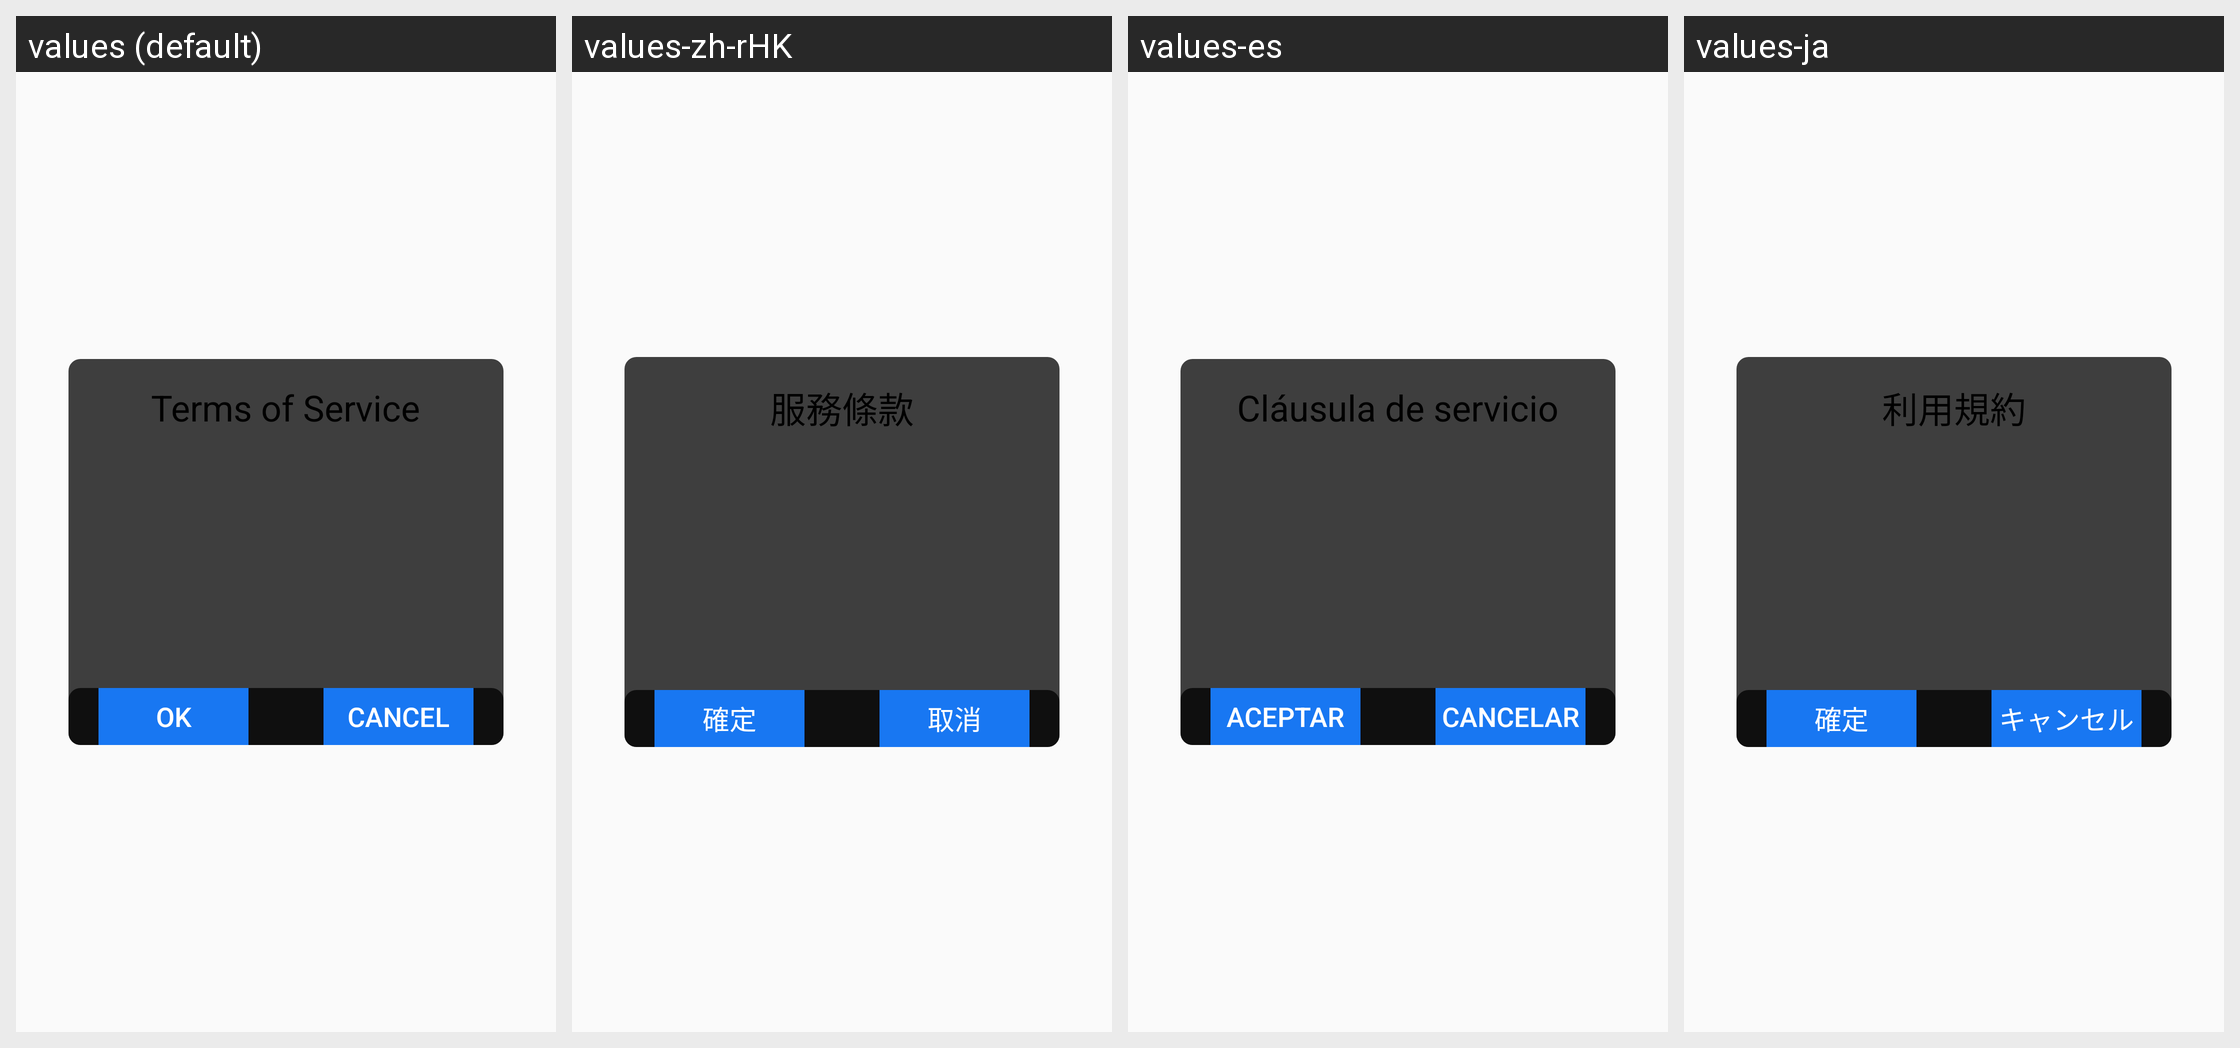

Locale-by-locale string values for the Android screen shown in this grid:
Android screen res/layout/hw_fragment_announce.xml rendered under 4 locales, left to right: values (default), values-zh-rHK, values-es, values-ja. Device: Nexus 5 (rendered at 1080×1920; each locale shown at half size, 540×960, under a caption strip naming it); theme MyFullScreen.
Other locales in the repository, not shown: values-af, values-ar, values-cs, values-de-rDE, values-en-rSG, values-en-rUS, values-fi, values-fr, values-fr-rCA, values-fr-rFR, values-gu, values-hi, values-hr, values-in, values-it, values-iw, values-ko, values-ko-rKR, values-mr, values-nl, values-pa, values-pt, values-pt-rPT, values-ro, values-ru, values-ru-rRU, values-th, values-th-rTH, values-tr, values-tr-rTR, values-vi, values-zh-rCN, values-zh-rTW.
Strings drawn on this screen, with the default value and each locale's value (text and hints the layout hard-codes, and strings that could not be matched under every locale, appear in the picture but are not listed):

hw_account_announce_tile
  values: Terms of Service
  values-zh-rHK: 服務條款
  values-es: Cláusula de servicio
  values-ja: 利用規約

hw_account_announce_button_ok
  values: OK
  values-zh-rHK: 確定
  values-es: Aceptar
  values-ja: 確定

hw_account_announce_button_cancel
  values: Cancel
  values-zh-rHK: 取消
  values-es: Cancelar
  values-ja: キャンセル
